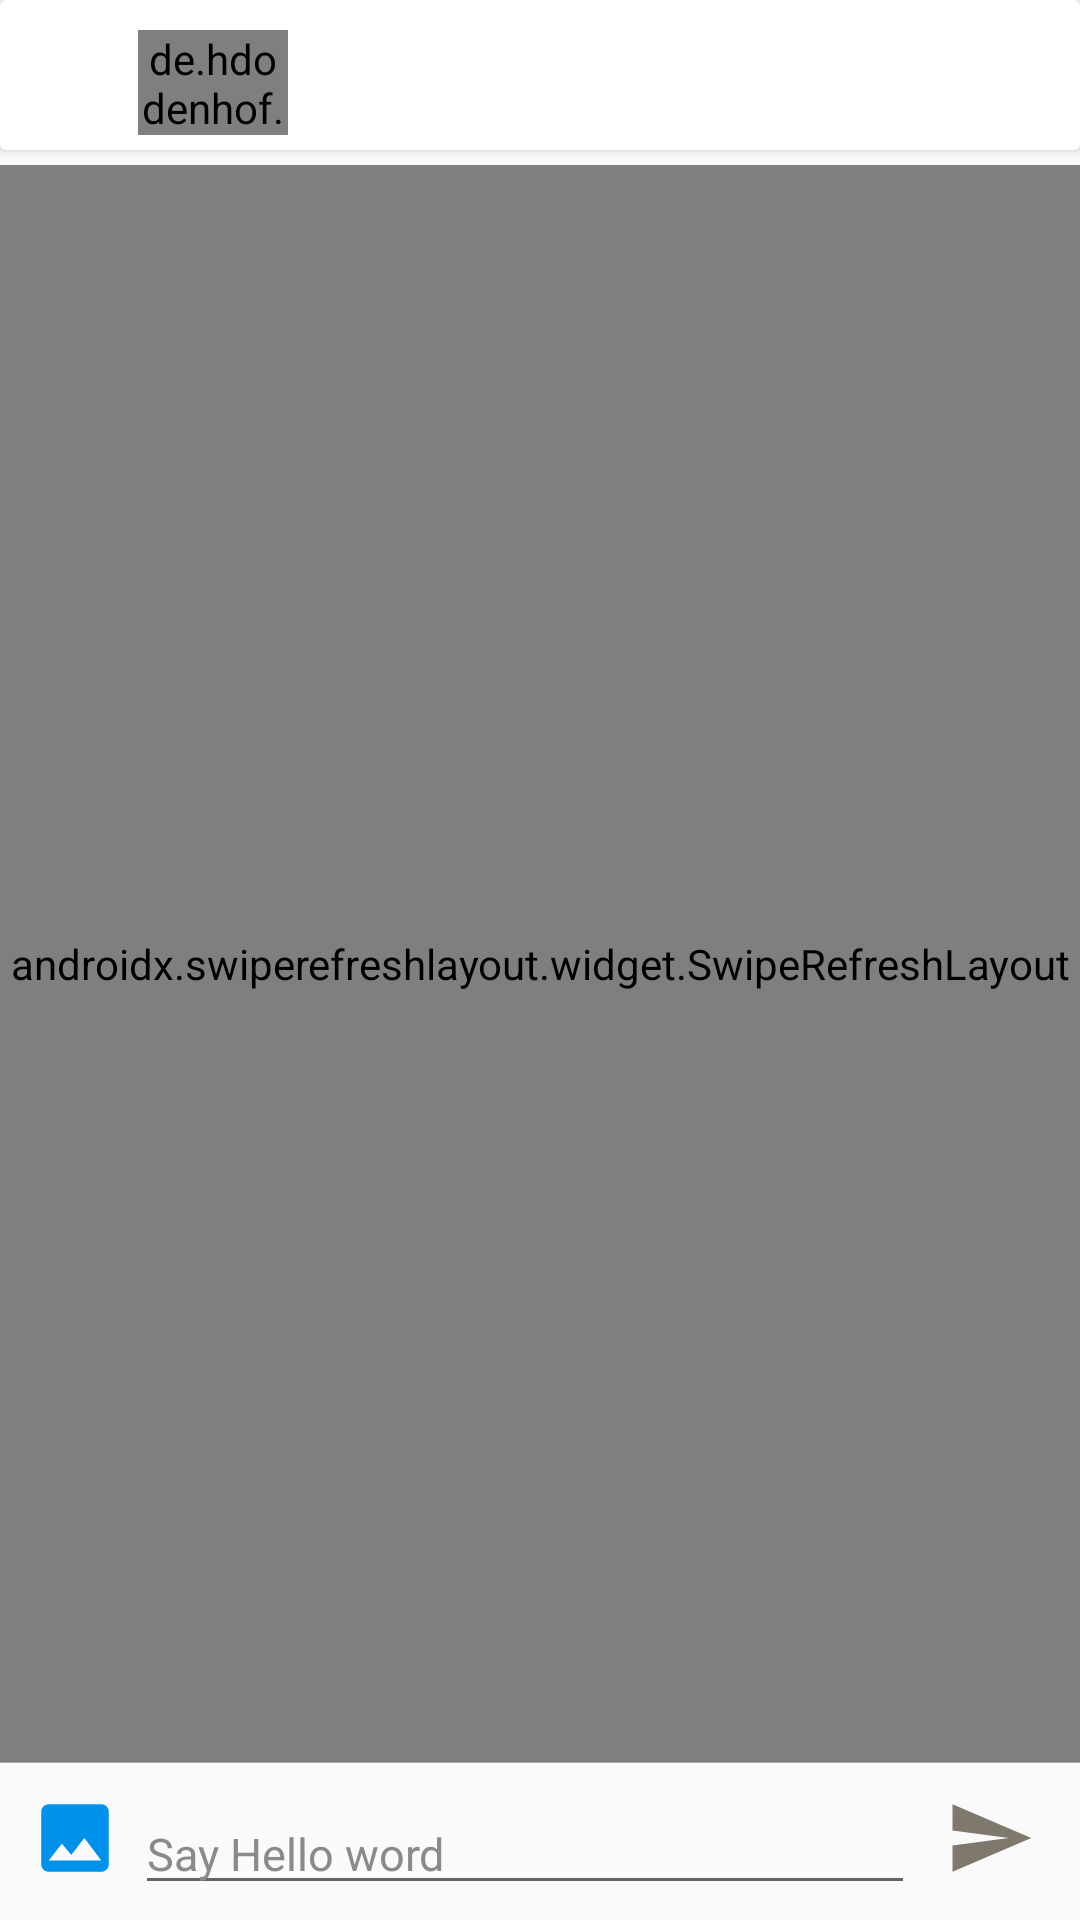

Layout XML and referenced resources for this Android screen:
<!-- AndroidManifest.xml: activity theme MainActivityTheme -->
<!-- res/layout/activity_message.xml -->
<?xml version="1.0" encoding="utf-8"?>
<RelativeLayout xmlns:android="http://schemas.android.com/apk/res/android"
    xmlns:app="http://schemas.android.com/apk/res-auto"
    xmlns:tools="http://schemas.android.com/tools"
    android:layout_width="match_parent"
    android:layout_height="match_parent"
    tools:context=".MessageActivity">
    <androidx.cardview.widget.CardView
        android:id="@+id/bar"
        android:layout_width="match_parent"
        android:layout_height="50dp"
        android:layout_marginBottom="5dp"
        android:background="@color/colorAccent"
        app:elevation="12dp">

        <androidx.appcompat.widget.Toolbar
            android:id="@+id/toolbar"
            android:layout_width="match_parent"
            android:layout_height="55dp"
            android:layout_marginBottom="5dp"
            android:elevation="16dp"
            app:backgroundTint="?android:windowBackground"
            app:title=""
            app:titleTextAppearance="@style/TextAppearance.AppCompat.Large.Inverse"
            app:titleTextColor="#000">

            <ImageView
                android:layout_width="30dp"
                android:layout_height="20dp"
                android:onClick="finish"
                android:src="@drawable/ic_arrow" />

            <de.hdodenhof.circleimageview.CircleImageView
                android:id="@+id/Pro_pic"
                android:layout_width="50dp"
                android:layout_margin="10dp"
                android:layout_height="match_parent" />

            <TextView
                android:id="@+id/username"
                android:layout_width="match_parent"
                android:layout_height="50dp"
                android:layout_marginBottom="10dp"
                android:gravity="center|start"
                android:padding="10dp"
                android:singleLine="true"
                android:text=""
                android:textAppearance="@style/TextAppearance.AppCompat.Large.Inverse"
                android:textColor="#040404"
                android:textSize="14sp"
                android:textStyle="normal"
                app:elevation="16dp" />
        </androidx.appcompat.widget.Toolbar>

    </androidx.cardview.widget.CardView>

    <androidx.swiperefreshlayout.widget.SwipeRefreshLayout
        android:layout_width="match_parent"
        android:layout_height="match_parent"
        android:id="@+id/swipe"
        android:layout_above="@id/divider_up"
        android:layout_below="@id/bar">

        <androidx.recyclerview.widget.RecyclerView
            android:id="@+id/messageRecycler"
            android:layout_width="match_parent"
            android:layout_height="match_parent"
            android:layout_above="@id/divider_up"
            android:layout_below="@id/bar" />

    </androidx.swiperefreshlayout.widget.SwipeRefreshLayout>


    <View
        android:id="@+id/divider_up"
        android:layout_width="match_parent"
        android:layout_height="0.3dp"
        android:layout_above="@id/sendBottom"
        android:background="#B1AEAE" />

    <RelativeLayout
        android:id="@+id/sendBottom"
        android:layout_width="match_parent"
        android:layout_height="wrap_content"
        android:layout_alignParentBottom="true"
        android:layout_marginTop="5dp"
        android:elevation="10dp"
        android:padding="5dp">

        <ImageButton
            android:id="@+id/send"
            android:layout_width="50dp"
            android:layout_height="30dp"
            android:layout_alignParentEnd="true"
            android:background="@android:color/transparent"
            android:onClick="sendMessage"
            android:src="@drawable/ic_send_hash" />

        <EditText
            android:id="@+id/messageText"
            android:layout_width="match_parent"
            android:layout_height="wrap_content"
            android:layout_toStartOf="@id/send"
            android:layout_toEndOf="@id/pick_image"
            android:hint="Say Hello word"
            android:maxHeight="150dp"
            android:text=""
            android:textColor="#000"
            android:textColorHint="#898A8C"
            android:textSize="15sp" />

        <ImageButton
            android:id="@+id/pick_image"
            android:layout_width="40dp"
            android:layout_height="30dp"
            android:onClick="sendImage"
            android:background="@android:color/transparent"
            android:src="@drawable/ic_image_pick" />

    </RelativeLayout>
</RelativeLayout>
<!-- resources referenced by this layout -->
<resources>
  <color name="colorAccent">#FFFFFF</color>
  <!-- drawable ic_image_pick (drawable) -->
  <vector android:height="30dp" android:tint="#0091EA"
      android:viewportHeight="24" android:viewportWidth="24"
      android:width="30dp" xmlns:android="http://schemas.android.com/apk/res/android">
      <path android:fillColor="@android:color/white" android:pathData="M21,19V5c0,-1.1 -0.9,-2 -2,-2H5c-1.1,0 -2,0.9 -2,2v14c0,1.1 0.9,2 2,2h14c1.1,0 2,-0.9 2,-2zM8.5,13.5l2.5,3.01L14.5,12l4.5,6H5l3.5,-4.5z"/>
  </vector>
  <!-- drawable ic_send_hash (drawable) -->
  <vector android:height="30dp" android:tint="#7E786D"
      android:viewportHeight="24" android:viewportWidth="24"
      android:width="30dp" xmlns:android="http://schemas.android.com/apk/res/android">
      <path android:fillColor="@android:color/white" android:pathData="M2.01,21L23,12 2.01,3 2,10l15,2 -15,2z"/>
  </vector>
  <style name="MainActivityTheme" parent="Theme.AppCompat.Light.NoActionBar">
          
          <item name="colorPrimary">@color/colorPrimary</item>
          <item name="colorPrimaryDark">@color/colorPrimaryDark</item>
          <item name="colorAccent">@color/colorPrimary</item>
          <item name="android:windowDrawsSystemBarBackgrounds">true</item>
          <item name="android:windowLightStatusBar" tools:ignore="NewApi">true</item>
      </style>
  <color name="colorPrimary">#00C853</color>
  <color name="colorPrimaryDark">#0091EA</color>
</resources>
